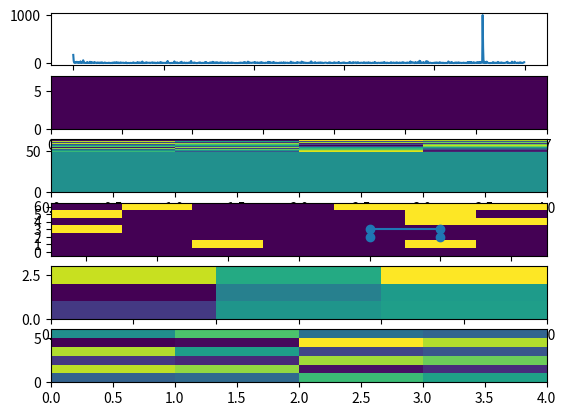

Generate this figure with matplotlib:
# Actor-critic model with a linear value function on indicator features and linear, softmax action preferences
# Continuing version.
# From Sutton & Barto chapter 13.
import numpy as np
import matplotlib.pyplot as plt

class Environment:
    def __init__(self, nR, nC, rStart, cStart, rTerm, cTerm, A_effect_vec):
        self.s_r = 0
        self.s_c = 0
        self.nR = nR
        self.nC = nC
        self.A_effect_vec = A_effect_vec
        self.nA = len(self.A_effect_vec)
        self.rStart = rStart
        self.cStart = cStart
        self.rTerm0 = rTerm # For np.nan random-per-episode terminal points
        self.cTerm0 = cTerm
        self.rTerm = rTerm
        self.cTerm = cTerm
        self.mem_length = 9 # Avoid loops (exclude actions or punish? Punish affects mean r)
        self.memory = []
    def define_specifics(self, wind_vec, pit_vec, pit_prob=0.0, wall_vec=np.array([]), pit_punishment=-1, backtrack_punishment=-1, terminal_reward=0, observable_features=[True, False, False]):
        self.wind_vec = wind_vec
        self.pit_vec = pit_vec
        self.pit_map = np.zeros((self.nR, self.nC))
        self.pit_prob = pit_prob
        self.wall_map = np.zeros((self.nR, self.nC))
        for i_wall in range(wall_vec.shape[0]):
            self.wall_map[wall_vec[i_wall][0]][wall_vec[i_wall][1]] = 1
        self.pit_punishment = pit_punishment
        self.backtrack_punishment = backtrack_punishment
        self.terminal_reward = terminal_reward
        self.observable_features = observable_features # Coordinates, local pits, goal direction
        feature_vec, allowed_actions = self.state_to_features()
        self.nFeatures = int(np.prod(feature_vec.shape))
    def init_episode(self):
        if not np.isnan(self.rStart):
            self.s_r = self.rStart
        if not np.isnan(self.cStart):
            self.s_c = self.cStart
        while True:
            if np.isnan(self.rTerm0):
                self.rTerm = np.random.randint(0, self.nR)
            if np.isnan(self.cTerm0):
                self.cTerm = np.random.randint(0, self.nC)
            if False:
                if np.isnan(self.rStart):
                    self.s_r = np.random.randint(0, self.nR)
                if np.isnan(self.cStart):
                    self.s_c = np.random.randint(0, self.nC)
            if self.s_r != self.rTerm or self.s_c != self.cTerm:
                break
        # Make pits: pre-set and random
        self.pit_map = np.zeros((self.nR, self.nC))
        for i_pit in range(pit_vec.shape[0]):
            self.pit_map[self.pit_vec[i_pit][0]][self.pit_vec[i_pit][1]] = 1
        for r in range(self.nR):
            for c in range(self.nC):
                die = np.random.rand()
                if die < self.pit_prob:
                    if not (np.abs(r - self.rTerm) <= 1 and np.abs(c - self.cTerm) <= 1):
                        self.pit_map[r, c] = 1
        self.memory = [(self.s_r, self.s_c) for n in range(self.mem_length)]
    def f_into_wall(self, new_s_r, new_s_c):
        in_wall = self.wall_map[new_s_r, new_s_c] == 1
        return in_wall
    def f_pit(self):
        in_pit = self.pit_map[self.s_r, self.s_c] == 1
        return in_pit
    def f_terminal(self):
        if self.s_r == self.rTerm and self.s_c == self.cTerm:
            return True
        else:
            return False
    def f_backtracking(self):
        if (self.s_r, self.s_c) in self.memory:
            return True
        else:
            return False
    def state_to_gridcoords(self):
        X = np.zeros((self.nR, self.nC))
        X[self.s_r, self.s_c] = 1
        X = X.reshape(self.nR * self.nC).copy()
        return X
    def state_to_local(self):
        X = np.zeros((3, 3))
        for idr in range(3):
            dr = -1 + idr
            for idc in range(3):
                dc = -1 + idc
                r = self.s_r + dr
                c = self.s_c + dc
                if r >= 0 and r < self.nR and c >= 0 and c < self.nC:
                    if self.pit_map[r, c] == 1:
                        X[idr, idc] = 1
        X = X.reshape(np.prod(X.shape)).copy()
        return X
    def state_to_goalrelative(self):
        if True:
            X = np.zeros((2, 3))
            if self.s_r < self.rTerm:
                X[0,0] = 1
            if self.s_r == self.rTerm:
                X[0,1] = 1
            if self.s_r > self.rTerm:
                X[0,2] = 1
            if self.s_c < self.cTerm:
                X[1,0] = 1
            if self.s_c == self.cTerm:
                X[1,1] = 1
            if self.s_c > self.cTerm:
                X[1,2] = 1
        else:
            X = []
            for r in range(-1, 2):
                for c in range(-1, 2):
                    dr = 0
                    if self.s_r - self.rTerm > 0:
                        dr = 1
                    else:
                        dr = -1
                    dc = 0
                    if self.s_c - self.cTerm > 0:
                        dc = 1
                    else:
                        dc = -1
                    if r == dr and c == dc:
                        X.append(1)
                    else:
                        X.append(0)
            X = np.array(X)
        X = X.reshape(np.prod(X.shape)).copy()
        return X
    def get_observables_indices(self):
        a = 0
        b = self.nR * self.nC
        c = b
        d = b + 9
        e = d
        f = e + 6
        obs_ind = [(a, b), (c, d), (e, f)]
        return obs_ind
    def state_to_features(self):
        X_gridCoordinates = self.state_to_gridcoords()
        if self.observable_features[0] == False:
            X_gridCoordinates = 0 * X_gridCoordinates
        X_local = self.state_to_local()
        if self.observable_features[1] == False:
            X_local = 0 * X_local
        X_goal = self.state_to_goalrelative()
        if self.observable_features[2] == False:
            X_goal = 0 * X_goal
        # Create full feature vector (column)
        X = np.append(X_gridCoordinates, X_local)
        X = np.append(X, X_goal)
        X = X.reshape((len(X), 1))
        allowed_actions = np.array([])
        for a in range(len(self.A_effect_vec)):
            new_s_r = self.s_r + self.A_effect_vec[a][0]
            new_s_c = self.s_c + self.A_effect_vec[a][1]
            if (new_s_r >= 0 and new_s_r < self.nR) and (new_s_c >= 0 and new_s_c < self.nC) and not self.f_into_wall(new_s_r, new_s_c):
                if self.backtrack_punishment < 0 or (not (new_s_r, new_s_c) in self.memory):
                    allowed_actions = np.append(allowed_actions, a)
        allowed_actions = allowed_actions.astype(int)
        return X, allowed_actions
    def respond_to_action(self, a):
        new_s_r = self.s_r + self.A_effect_vec[a][0]
        new_s_c = self.s_c + self.A_effect_vec[a][1]
        new_s_c = np.min([self.nC - 1, np.max([0, new_s_c])])
        new_s_r = int(new_s_r + self.wind_vec[new_s_c])
        self.s_r = np.min([self.nR - 1, np.max([0, new_s_r])])
        self.s_c = np.min([self.nC - 1, np.max([0, new_s_c])])
        r = -1
        terminal = False
        if self.f_terminal():
            r = self.terminal_reward
            terminal = True
            self.init_episode()
        else:
            if self.f_pit():
                #self.init_episode() # Does entering a pit end the episode?
                r = r + self.pit_punishment
            if self.f_backtracking():
                r = r + self.backtrack_punishment
        self.memory.pop(0)
        self.memory.append((self.s_r, self.s_c))
        return r, terminal

class Critic:
    def __init__(self, nFeatures):
        self.w = np.zeros((nFeatures, 1))
        self.z_w = np.zeros((nFeatures, 1))
        self.mean_r = 0
        self.alpha0_w = 0.1
        self.alpha0_mean_r = 0.1
        self.lambda0_w = 0.5
    def get_v(self, feature_vec):
        return np.sum(feature_vec * self.w)
    def delta_v(self, feature_vec):
        return feature_vec
    def update(self, r, feature_vec, feature_vec_new):
        self.delta0 = r - self.mean_r + self.get_v(feature_vec_new) - self.get_v(feature_vec)
        self.mean_r = self.mean_r + self.alpha0_mean_r * self.delta0
        self.z_w = self.lambda0_w * self.z_w + self.delta_v(feature_vec)
        self.w = self.w + self.alpha0_w * self.delta0 * self.z_w
    def get_delta(self):
        return self.delta0

class Actor:
    def __init__(self, nFeatures, nA, action_error_prob=0):
        self.nFeatures = nFeatures
        self.nA = nA
        self.action_error_prob = action_error_prob
        self.theta0 = np.zeros((self.nFeatures, self.nA))
        self.z_theta = np.zeros((self.nFeatures, self.nA))
        self.alpha0_theta = 0.1
        self.lambda0_theta = 0.5
        self.a = 0
    def policy_prob(self, feature_vec, b):
        c = np.max(np.dot(np.transpose(feature_vec), self.theta0))
        prefs = np.exp(np.dot(np.transpose(feature_vec), self.theta0) - c)
        prob = prefs[0][b] / np.sum(prefs)
        return prob
    def act_on_policy(self, feature_vec, allowed_actions=[], error_free=True):
        if len(allowed_actions) == 0:
            allowed_actions = np.array(range(self.nA))
        allowed_actions = allowed_actions.astype(int)
        action_error_rnd = np.random.rand()
        if action_error_rnd < self.action_error_prob and error_free == False:
            self.a = np.random.choice(allowed_actions)
        else:
            probs = np.array([])
            for b in range(self.nA):
                prob = self.policy_prob(feature_vec, b)
                probs = np.append(probs, prob)
            probs = probs[allowed_actions]
            probs = probs / np.sum(probs)
            if np.any(np.isnan(probs)):
                probs = np.ones(probs.shape) / len(probs) # If need to choose between effectively 0-prob allowed actions
            self.a = np.random.choice(allowed_actions, p=probs)
        return self.a
    def delta_ln_pi(self, feature_vec, allowed_actions):
        term1 = np.zeros((self.nFeatures, self.nA))
        iStates = np.where(feature_vec == 1)[0] # [0]
        term1[iStates, self.a] = 1
        term2 = np.zeros((self.nFeatures, self.nA))
        for b in range(self.nA): # allowed_actions:
            tmp = np.zeros((self.nFeatures, self.nA))
            tmp[iStates, b] = 1
            term2 = term2 + self.policy_prob(feature_vec, b) * tmp
        return term1 - term2
    def update(self, delta0, feature_vec, allowed_actions):
        delta_this = self.delta_ln_pi(feature_vec, allowed_actions)
        self.z_theta = self.lambda0_theta * self.z_theta + delta_this
        self.theta0 = self.theta0 + self.alpha0_theta * delta0 * self.z_theta

class Simulation:
    def __init__(self, max_episode_length):
        self.ep_len = np.array([])
        self.max_episode_length = max_episode_length
        pass
    def train(self, nEpisodes, environment, critic, actor):
        environment.init_episode()
        self.ep_len = np.array([])
        iEpisode = 0
        t_ep = 0
        while iEpisode < nEpisodes:
            print(iEpisode, '. ', end='', sep='')
            print('(', environment.s_r, ', ', environment.s_c, '). ', end='', sep='')
            feature_vec, allowed_actions = environment.state_to_features()
            a = actor.act_on_policy(feature_vec, allowed_actions=allowed_actions)
            r, terminal = environment.respond_to_action(a)
            print('a = ', a, '. r = ', r, '. ', end='', sep='')
            if t_ep > self.max_episode_length:
                print('XXXXXXXXXXXXXXX')
                print('XXXXXXXXXXXXXXX')
                print('Episode failed.')
                print('XXXXXXXXXXXXXXX')
                print('XXXXXXXXXXXXXXX')
                terminal = True
            if terminal == True:
                self.ep_len = np.append(self.ep_len, t_ep)
                t_ep = 0
                iEpisode = iEpisode + 1
            feature_vec_new, allowed_actions_new = environment.state_to_features()
            critic.update(r, feature_vec, feature_vec_new)
            delta0 = critic.get_delta()
            # delta0 = delta0 + np.log(1 + t_ep)/(np.log(1 + t_ep) + np.log(1 + 100))
            print('delta0 = ', delta0, '. ', end='', sep='')
            print()
            actor.update(delta0, feature_vec, allowed_actions)
            t_ep = t_ep + 1
        return (critic, actor)
    def test(self, environment, actor):
        environment.init_episode()
        terminal = False
        route = np.array([environment.s_r, environment.s_c])
        t = 0
        while not terminal:
            print(t, ': ', end='')
            feature_vec, allowed_actions = environment.state_to_features()
            a = actor.act_on_policy(feature_vec, allowed_actions=allowed_actions, error_free=True)
            print('(', environment.s_r, environment.s_c, ')')
            r, terminal = environment.respond_to_action(a)
            if not terminal:
                route = np.append(route, [environment.s_r, environment.s_c])
            t = t + 1
        route = route.reshape(int(len(route)/2), 2)
        return route
    def plots(self, environment, critic, actor, route):
        W = critic.w[:(environment.nR * environment.nC)].reshape(environment.nR, environment.nC)
        a = environment.nR * environment.nC
        b = a + 9
        W_local = critic.w[a:b].reshape(3, 3)
        T = actor.theta0
        a = environment.nR * environment.nC + 9 - 0
        b = a + 6 + 0
        T_goal = actor.theta0[a:b, :]
        figs, ax = plt.subplots(6, 1)
        ax[0].plot(self.ep_len)
        ax[1].pcolormesh(W)
        ax[2].pcolormesh(T)
        ax[3].pcolormesh(environment.pit_map + environment.wall_map * 2)
        if len(route) > 0:
            ax[3].scatter(route[:, 1] + 0.5, route[:, 0] + 0.5)
            ax[3].plot(route[:, 1] + 0.5, route[:, 0] + 0.5)
            ax[3].xaxis.set_ticks(ticks=np.array([range(environment.nC)]).reshape(environment.nC) + 0.5, labels=np.array([range(environment.nC)]).reshape(environment.nC))
            ax[3].yaxis.set_ticks(ticks=np.array([range(environment.nR)]).reshape(environment.nR) + 0.5, labels=np.array([range(environment.nR)]).reshape(environment.nR))
        ax[4].pcolormesh(W_local)
        ax[5].pcolormesh(T_goal)
        plt.show()

# Inits
nR = 7; nC = 7;
#rStart = 0; cStart = 3;
rStart = np.nan; cStart = np.nan;
#rTerminal = 3; cTerminal = 7
rTerminal = np.nan; cTerminal = np.nan
#rTerminal = 7; cTerminal = 7
#A_effect_vec = [[0, 1], [1, 1], [1, 0], [1, -1], [0, -1], [-1, -1], [-1, 0], [-1, 1]]
A_effect_vec = [[0, 1], [0, -1], [1, 0], [-1, 0]]
wind_vec = np.zeros((nC))
#wind_vec[np.array([3, 4, 5, 6])] = 1
pit_vec = np.array([])
#pit_vec = np.array([[0, 4], [0, 5], [0, 6], [4, 4], [4, 5], [4, 6]])
pit_prob = 0.25
pit_punishment = -0.1
backtrack_punishment = 0
terminal_reward = 1
wall_vec = np.array([])
# wall_vec = np.array([[4, 4], [5, 4], [6, 4], [7, 4], [8, 4]]) # , [3, 3], [4, 3], [5, 3], [6, 3], [7, 3], [8, 3], [9, 3]
environment = Environment(nR, nC, rStart, cStart, rTerminal, cTerminal, A_effect_vec)
environment.define_specifics(wind_vec, pit_vec, pit_prob, wall_vec, pit_punishment, backtrack_punishment, terminal_reward, [False, True, True])

obs_ind = environment.get_observables_indices()

critic = Critic(environment.nFeatures)
critic.lambda0_w = 0
#critic.lambda0_w = critic.lambda0_w * np.ones((environment.nFeatures, 1))
#critic.lambda0_w[obs_ind[1][0]:obs_ind[1][1]] = 0

actor = Actor(environment.nFeatures, environment.nA)
actor.lambda0_theta = 0
#actor.lambda0_theta = actor.lambda0_theta * np.ones((environment.nFeatures, 1))
#actor.lambda0_theta[obs_ind[1][0]:obs_ind[1][1]] = 0

max_episode_length = 1e3
sim = Simulation(max_episode_length)

critic, actor = sim.train(1e3, environment, critic, actor)
route = sim.test(environment, actor)
sim.plots(environment, critic, actor, route)

environment.pit_prob = 0.5
